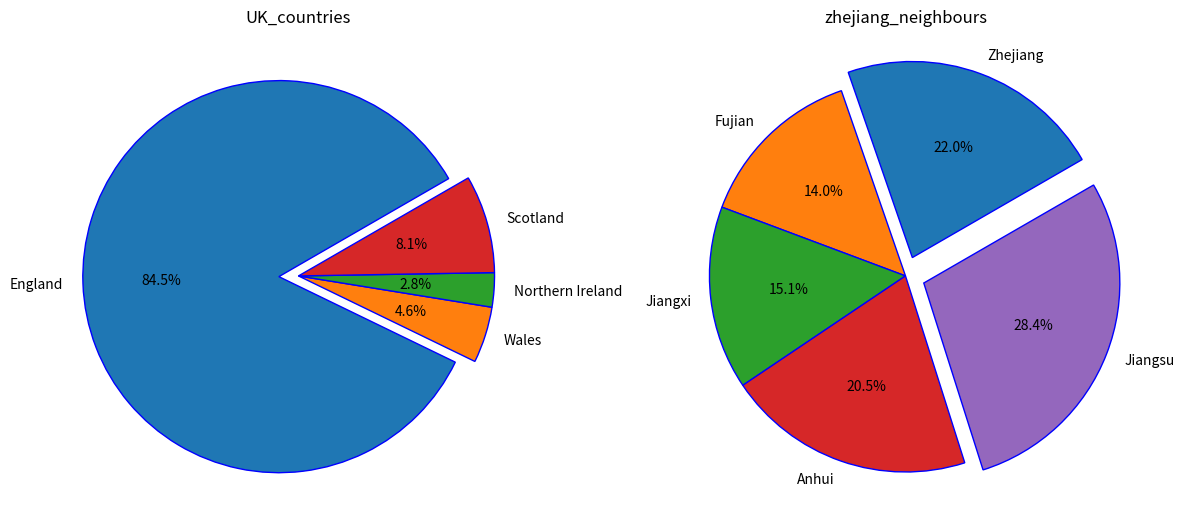

Python code for this plot:
# initialize data and labels
# prepare a figure contain 2 plots
# set each of them
# show




import matplotlib.pyplot as plt 

# intialize data
uk_countries=[57.11,3.13,1.91,5.45]
zj_neighbours=[65.77,41.88,45.28,61.27,85.15]

# initialize label
uk_countries_lables=['England','Wales','Northern Ireland','Scotland']
zj_neighbours_lables=['Zhejiang','Fujian','Jiangxi','Anhui','Jiangsu']

# output 2 lists
print('UK_countries:',uk_countries,'Zhejinag_neighbors:jy',zj_neighbours)

# create a figure contains 2 plot
fig,(plt1,plt2)=plt.subplots(1,2,figsize=(12,6))

# set plot 1
plt1.pie(uk_countries,labels=uk_countries_lables,explode=[0.1,0,0,0],startangle=30,autopct='%1.1f%%',wedgeprops={'edgecolor':'blue','linewidth':1,'antialiased':True})
plt1.set_title('UK_countries')

# set plot 2
plt2.pie(zj_neighbours,labels=zj_neighbours_lables,explode=[0.1,0,0,0,0.1],startangle=30,autopct='%1.1f%%',wedgeprops={'edgecolor':'blue','linewidth':1,'antialiased':True})
plt2.set_title('zhejiang_neighbours')

#show
plt.tight_layout()
plt.show()